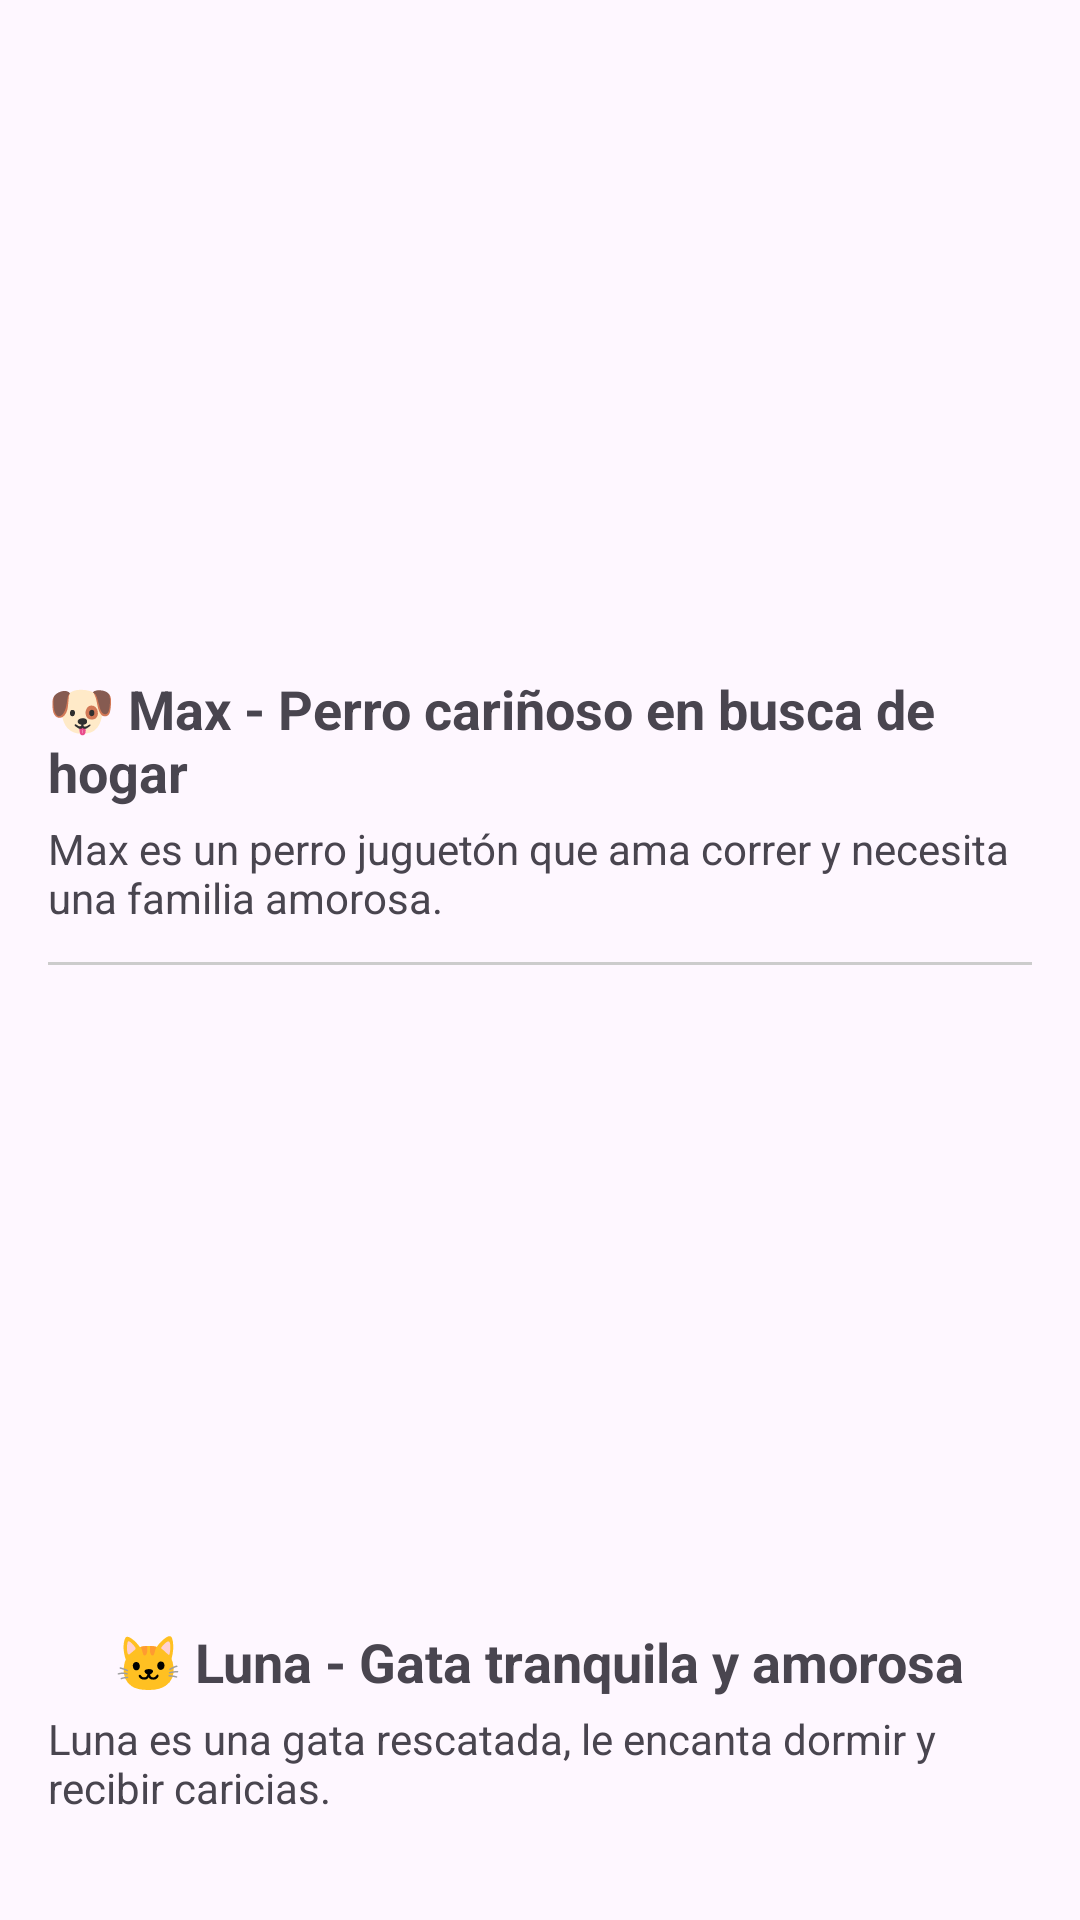

Reconstruct the res/layout file that produces this screen, plus the resources it refers to.
<!-- AndroidManifest.xml: application theme Theme.veterinarioapp -->
<!-- res/layout/fragment_adopcion.xml -->
<ScrollView xmlns:android="http://schemas.android.com/apk/res/android"
    android:layout_width="match_parent"
    android:layout_height="match_parent"
    android:padding="16dp">

    <LinearLayout
        android:layout_width="match_parent"
        android:layout_height="wrap_content"
        android:orientation="vertical"
        android:gravity="center_horizontal">

        <ImageView
            android:layout_width="200dp"
            android:layout_height="200dp"
            android:src="@drawable/perro"
            android:scaleType="centerCrop"/>

        <TextView
            android:layout_width="wrap_content"
            android:layout_height="wrap_content"
            android:text="🐶 Max - Perro cariñoso en busca de hogar"
            android:textSize="18sp"
            android:textStyle="bold"
            android:layout_marginTop="8dp"/>

        <TextView
            android:layout_width="wrap_content"
            android:layout_height="wrap_content"
            android:text="Max es un perro juguetón que ama correr y necesita una familia amorosa."
            android:layout_marginTop="4dp"/>

        <View
            android:layout_width="match_parent"
            android:layout_height="1dp"
            android:background="#CCCCCC"
            android:layout_marginVertical="12dp"/>

        <ImageView
            android:layout_width="200dp"
            android:layout_height="200dp"
            android:src="@drawable/gato"
            android:scaleType="centerCrop"/>

        <TextView
            android:layout_width="wrap_content"
            android:layout_height="wrap_content"
            android:text="🐱 Luna - Gata tranquila y amorosa"
            android:textSize="18sp"
            android:textStyle="bold"
            android:layout_marginTop="8dp"/>

        <TextView
            android:layout_width="wrap_content"
            android:layout_height="wrap_content"
            android:text="Luna es una gata rescatada, le encanta dormir y recibir caricias."
            android:layout_marginTop="4dp"/>
    </LinearLayout>
</ScrollView>
<!-- resources referenced by this layout -->
<resources>
  <style name="Theme.veterinarioapp" parent="Base.Theme.veterinarioapp" />
  <style name="Base.Theme.veterinarioapp" parent="Theme.Material3.DayNight.NoActionBar">
          
          
      </style>
</resources>
